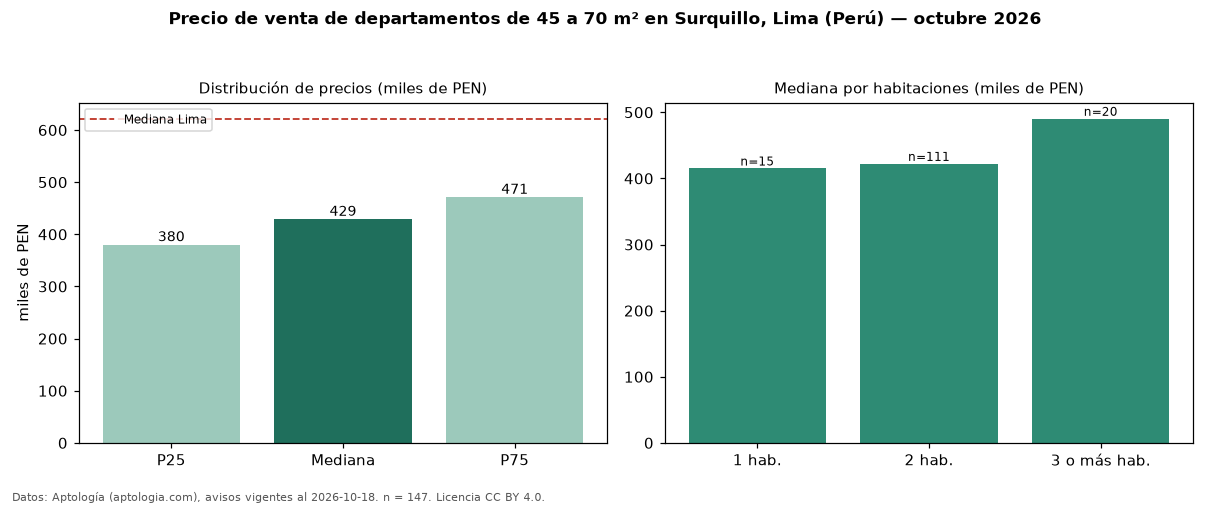

Values plotted in this chart, from the file beside it:
seccion, metrica, valor, moneda, n
filtro, area2, de 45 a 70 m², , 147
precio, p25, 380454, PEN, 147
precio, mediana, 429208, PEN, 147
precio, p75, 471478, PEN, 147
precio, minimo, 272000, PEN, 147
precio, maximo, 624000, PEN, 147
m2, mediana_precio_m2, 7462, PEN, 147
m2, area_mediana_m2, 58.0, m2, 147
admin, mediana_admin_mes, 1.0, PEN, 17
banos, mediana_banos, 2.0, , 
parqueadero, pct_con_parqueadero, 100.0, %, 100
habitaciones, 1, 415000, PEN, 15
habitaciones, 2, 422000, PEN, 111
habitaciones, 3+, 490200, PEN, 20
ciudad, mediana_ciudad_referencia, 621600, PEN, 
ciudad, mediana_m2_ciudad, 7343, PEN, 
fuente, fecha_datos, 2026-10-18, , 
fuente, atribucion, https://www.aptologia.com/pe/venta/lima/…, , 
fuente, licencia, CC BY 4.0, , 
